Run: headless pygame with SDL's dummy video driver; simulated clock (each Clock.tick advances the game by its frame time, no real sleeping); random seed 0; keys injected as events and as key.get_pressed() state; no mouse input.
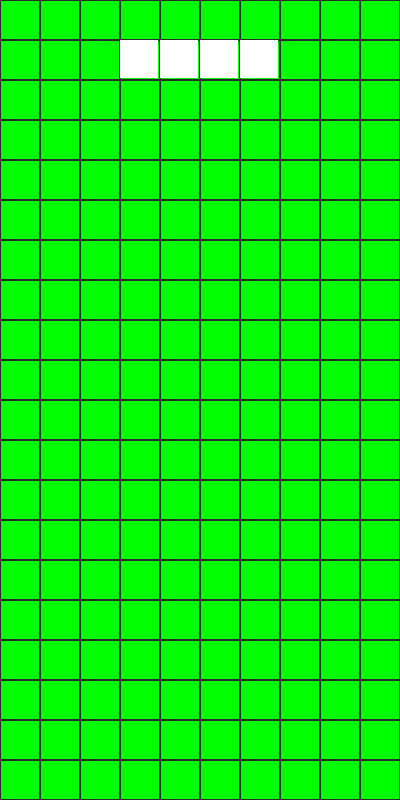
Frame 1 of 4 · flips 1–60 · no input
Frame 2 of 4 · flips 61–180 · tapped SPACE, RETURN · held RIGHT (→), D · screen unchanged from frame 1, image omitted
Frame 3 of 4 · flips 181–300 · held DOWN (↓), S · screen unchanged from frame 2, image omitted
Frame 4 of 4 · flips 301–420 · held LEFT (←), A, UP (↑), W · screen unchanged from frame 3, image omitted

The pygame program that drew these frames:

import pygame as pg
from random import choice, randrange
from copy import deepcopy

W, H = 10, 20
TILE = 40
GAME_RES = W * TILE, H * TILE
RES = 750, 940
FPS = 60

pg.init()
game_sc = pg.display.set_mode(GAME_RES)
# game_sc = pg.Surface(GAME_RES)
clock = pg.time.Clock()

grid = [pg.Rect(x * TILE, y * TILE, TILE, TILE) for x in range(W) for y in range(H)]

figures_pos = [[(-1, 0), (-2, 0), (0, 0), (1, 0)],
               [(0, -1), (-1, -1), (-1, 0), (0, 0)],
               [(-1, 0), (-1, 1), (0, 0), (0, -1)],
               [(0, 0), (-1, 0), (0, 1), (-1, -1)],
               [(0, 0), (0, -1), (0, 1), (-1, -1)],
               [(0, 0), (0, -1), (0, 1), (1, -1)],
               [(0, 0), (0, -1), (0, 1), (-1, 0)]]

figures = [[pg.Rect(x + W // 2, y + 1, 1, 1) for x, y in fig_pos] for fig_pos in figures_pos]
figure_rect = pg.Rect(0, 0, TILE - 2, TILE - 2)

figure = figures[0]



while True:

    game_sc.fill(pg.Color('green'))


    for event in pg.event.get():
        if event.type == pg.QUIT:
            exit()
    #draw grid
    [pg.draw.rect(game_sc, (40, 40, 40), i_rect, 1) for i_rect in grid]

    #draw figure
    for i in range(4):
        figure_rect.x = figure[i].x * TILE
        figure_rect.y = figure[i].y * TILE
        pg.draw.rect(game_sc, pg.Color('white'), figure_rect)
    pg.display.flip()
    clock.tick(FPS)
